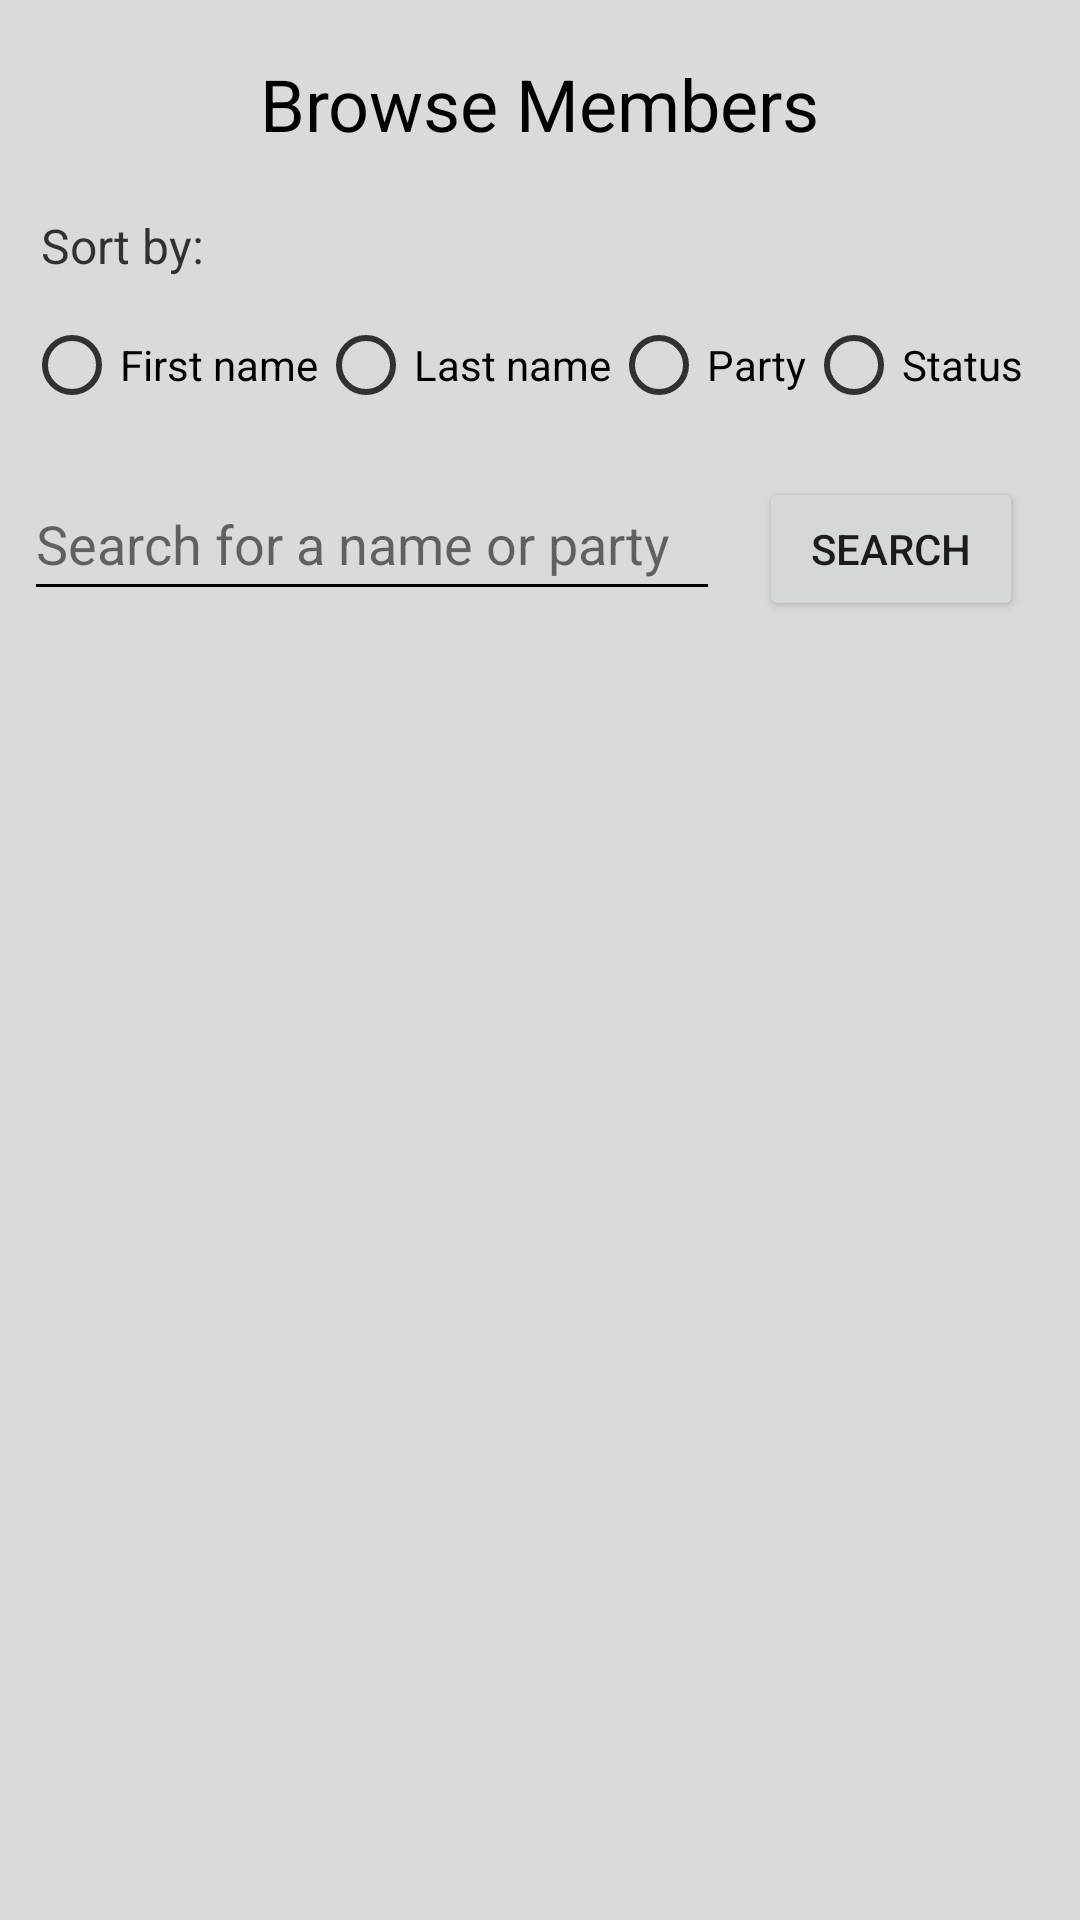

Layout XML and referenced resources for this Android screen:
<!-- AndroidManifest.xml: application theme Theme.GradeMP -->
<!-- res/layout/fragment_browsing.xml -->
<?xml version="1.0" encoding="utf-8"?>
<layout xmlns:tools="http://schemas.android.com/tools"
    xmlns:android="http://schemas.android.com/apk/res/android"
    xmlns:app="http://schemas.android.com/apk/res-auto">

    <androidx.constraintlayout.widget.ConstraintLayout
        android:layout_width="match_parent"
        android:layout_height="match_parent"
        android:background="#DADADA"
        tools:context=".fragments.BrowsingFragment">

        <TextView
            android:id="@+id/browsingHeader"
            android:layout_width="wrap_content"
            android:layout_height="wrap_content"
            android:text="@string/browse_members"
            android:textColor="@color/black"
            android:textSize="24sp"
            app:layout_constraintBottom_toBottomOf="parent"
            app:layout_constraintEnd_toEndOf="parent"
            app:layout_constraintStart_toStartOf="parent"
            app:layout_constraintTop_toTopOf="parent"
            app:layout_constraintVertical_bias="0.029999971" />

        <RadioGroup
            android:id="@+id/radioGroup"
            android:layout_width="wrap_content"
            android:layout_height="wrap_content"
            android:orientation="horizontal"
            app:layout_constraintBottom_toBottomOf="parent"
            app:layout_constraintEnd_toEndOf="@+id/mPListing"
            app:layout_constraintHorizontal_bias="0.0"
            app:layout_constraintStart_toStartOf="@+id/mPListing"
            app:layout_constraintTop_toBottomOf="@+id/browsingHeader"
            app:layout_constraintVertical_bias="0.087">

            <RadioButton
                android:id="@+id/sortBy_first_btn"
                android:layout_width="wrap_content"
                android:layout_height="wrap_content"
                android:buttonTint="#C6000000"
                android:text="@string/first_name"
                android:textColor="@color/black"
                android:textColorHint="@android:color/black" />

            <RadioButton
                android:id="@+id/sortBy_last_btn"
                android:layout_width="wrap_content"
                android:layout_height="wrap_content"
                android:buttonTint="#C6000000"
                android:text="@string/last_name"
                android:textColor="@color/black"
                android:textColorHint="@android:color/black" />

            <RadioButton
                android:id="@+id/sortBy_party_btn"
                android:layout_width="wrap_content"
                android:layout_height="wrap_content"
                android:buttonTint="#C6000000"
                android:text="@string/party"
                android:textColor="@android:color/black"
                android:textColorHint="@android:color/black" />

            <RadioButton
                android:id="@+id/sortBy_status_btn"
                android:layout_width="wrap_content"
                android:layout_height="wrap_content"
                android:buttonTint="#C6000000"
                android:text="@string/status"
                android:textColor="@android:color/black"
                android:textColorHint="@android:color/black" />

        </RadioGroup>

        <TextView
            android:id="@+id/sortBy_header_text"
            android:layout_width="wrap_content"
            android:layout_height="wrap_content"
            android:text="@string/sort_by"
            android:textColor="#C6000000"
            android:textSize="16sp"
            app:layout_constraintBottom_toTopOf="@+id/radioGroup"
            app:layout_constraintEnd_toEndOf="@+id/radioGroup"
            app:layout_constraintHorizontal_bias="0.02"
            app:layout_constraintStart_toStartOf="@+id/radioGroup"
            app:layout_constraintTop_toBottomOf="@+id/browsingHeader"
            app:layout_constraintVertical_bias="0.8" />

        <EditText
            android:id="@+id/editText_search"
            android:layout_width="232dp"
            android:layout_height="wrap_content"
            android:backgroundTint="#000000"
            android:ems="10"
            android:hint="@string/write_a_name_or_party"
            android:importantForAutofill="no"
            android:inputType="textPersonName"
            android:minHeight="48dp"
            android:textColorHint="#8F000000"
            app:layout_constraintBaseline_toBaselineOf="@+id/search_btn"
            app:layout_constraintEnd_toEndOf="parent"
            app:layout_constraintHorizontal_bias="0.0"
            app:layout_constraintStart_toStartOf="@+id/radioGroup" />

        <androidx.recyclerview.widget.RecyclerView
            android:id="@+id/mPListing"
            android:layout_width="0dp"
            android:layout_height="0dp"
            android:layout_marginStart="8dp"
            android:layout_marginTop="8dp"
            android:layout_marginEnd="8dp"
            android:layout_marginBottom="4dp"
            app:layoutManager="androidx.recyclerview.widget.LinearLayoutManager"
            app:layout_constraintBottom_toBottomOf="parent"
            app:layout_constraintEnd_toEndOf="parent"
            app:layout_constraintStart_toStartOf="parent"
            app:layout_constraintTop_toBottomOf="@+id/search_btn"
            app:layout_constraintVertical_bias="0.0" />

        <Button
            android:id="@+id/search_btn"
            android:layout_width="wrap_content"
            android:layout_height="wrap_content"
            android:text="@string/search"
            app:layout_constraintBottom_toBottomOf="parent"
            app:layout_constraintEnd_toEndOf="@+id/radioGroup"
            app:layout_constraintHorizontal_bias="1.0"
            app:layout_constraintStart_toStartOf="parent"
            app:layout_constraintTop_toBottomOf="@+id/radioGroup"
            app:layout_constraintVertical_bias="0.029999971" />

    </androidx.constraintlayout.widget.ConstraintLayout>
</layout>
<!-- resources referenced by this layout -->
<resources>
  <color name="black">#FF000000</color>
  <string name="browse_members">Browse Members</string>
  <string name="first_name">First name</string>
  <string name="last_name">Last name</string>
  <string name="party">Party</string>
  <string name="search">Search</string>
  <string name="sort_by">Sort by:</string>
  <string name="status">Status</string>
  <string name="write_a_name_or_party">Search for a name or party</string>
  <style name="Theme.GradeMP" parent="Theme.MaterialComponents.DayNight.DarkActionBar">
          
          <item name="colorPrimary">@color/purple_500</item>
          <item name="colorPrimaryVariant">@color/purple_700</item>
          <item name="colorOnPrimary">@color/white</item>
          
          <item name="colorSecondary">@color/teal_200</item>
          <item name="colorSecondaryVariant">@color/teal_700</item>
          <item name="colorOnSecondary">@color/black</item>
          
          <item name="android:statusBarColor" tools:targetApi="l">?attr/colorPrimaryVariant</item>
          
      </style>
  <color name="purple_500">#FF6200EE</color>
  <color name="purple_700">#FF3700B3</color>
  <color name="white">#FFFFFFFF</color>
  <color name="teal_200">#FF03DAC5</color>
  <color name="teal_700">#FF018786</color>
</resources>
